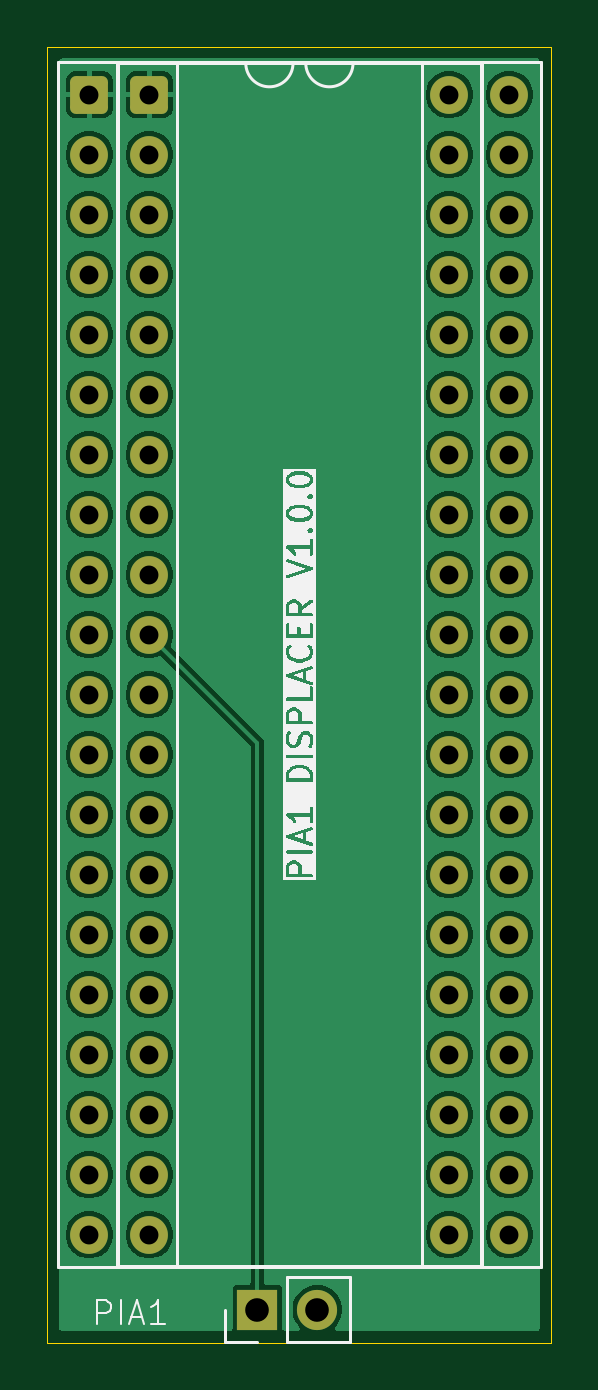
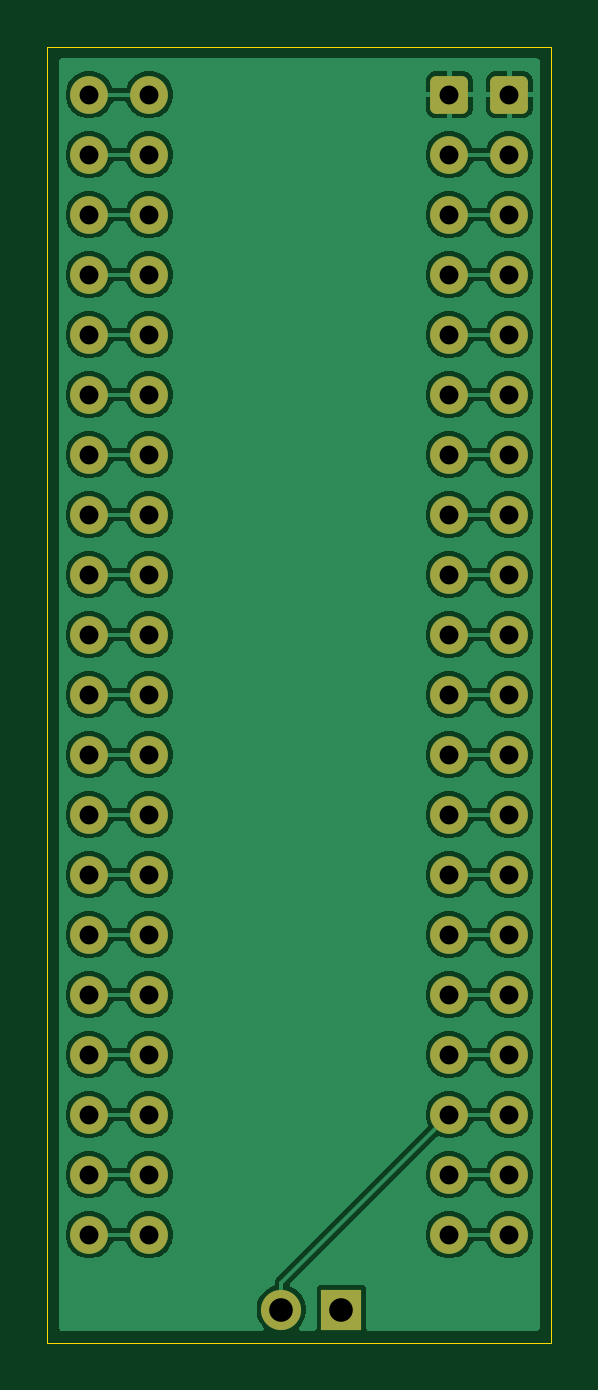
Circuit board: 11 layer files. Board 21.3 x 54.9 mm.
- bottom_copper: CoCoTANG-PIA1-B_Cu.gbr (114419 bytes)
- bottom_mask: CoCoTANG-PIA1-B_Mask.gbr (3360 bytes)
- paste: CoCoTANG-PIA1-B_Paste.gbr (506 bytes)
- bottom_silk: CoCoTANG-PIA1-B_Silkscreen.gbr (507 bytes)
- outline: CoCoTANG-PIA1-Edge_Cuts.gbr (736 bytes)
- top_copper: CoCoTANG-PIA1-F_Cu.gbr (110519 bytes)
- top_mask: CoCoTANG-PIA1-F_Mask.gbr (3360 bytes)
- paste: CoCoTANG-PIA1-F_Paste.gbr (506 bytes)
- top_silk: CoCoTANG-PIA1-F_Silkscreen.gbr (38882 bytes)
- drill: CoCoTANG-PIA1-NPTH.drl (312 bytes)
- drill: CoCoTANG-PIA1-PTH.drl (1646 bytes)

=== bottom_copper: CoCoTANG-PIA1-B_Cu.gbr (114419 bytes, source omitted) ===
=== bottom_mask: CoCoTANG-PIA1-B_Mask.gbr (3360 bytes, source withheld) ===
=== paste: CoCoTANG-PIA1-B_Paste.gbr ===
%TF.GenerationSoftware,KiCad,Pcbnew,10.99.0-3589-gc88a176465-dirty*%
%TF.CreationDate,2026-09-04T10:16:12-07:00*%
%TF.ProjectId,CoCoTANG-PIA1,436f436f-5441-44e4-972d-504941312e6b,rev?*%
%TF.SameCoordinates,Original*%
%TF.FileFunction,Paste,Bot*%
%TF.FilePolarity,Positive*%
%FSLAX46Y46*%
G04 Gerber Fmt 4.6, Leading zero omitted, Abs format (unit mm)*
G04 Created by KiCad (PCBNEW 10.99.0-3589-gc88a176465-dirty) date 2026-09-04 10:16:12*
%MOMM*%
%LPD*%
G01*
G04 APERTURE LIST*
G04 APERTURE END LIST*
M02*

=== bottom_silk: CoCoTANG-PIA1-B_Silkscreen.gbr ===
%TF.GenerationSoftware,KiCad,Pcbnew,10.99.0-3589-gc88a176465-dirty*%
%TF.CreationDate,2026-09-04T10:16:12-07:00*%
%TF.ProjectId,CoCoTANG-PIA1,436f436f-5441-44e4-972d-504941312e6b,rev?*%
%TF.SameCoordinates,Original*%
%TF.FileFunction,Legend,Bot*%
%TF.FilePolarity,Positive*%
%FSLAX46Y46*%
G04 Gerber Fmt 4.6, Leading zero omitted, Abs format (unit mm)*
G04 Created by KiCad (PCBNEW 10.99.0-3589-gc88a176465-dirty) date 2026-09-04 10:16:12*
%MOMM*%
%LPD*%
G01*
G04 APERTURE LIST*
G04 APERTURE END LIST*
M02*

=== outline: CoCoTANG-PIA1-Edge_Cuts.gbr ===
%TF.GenerationSoftware,KiCad,Pcbnew,10.99.0-3589-gc88a176465-dirty*%
%TF.CreationDate,2026-09-04T10:16:12-07:00*%
%TF.ProjectId,CoCoTANG-PIA1,436f436f-5441-44e4-972d-504941312e6b,rev?*%
%TF.SameCoordinates,Original*%
%TF.FileFunction,Profile,NP*%
%FSLAX46Y46*%
G04 Gerber Fmt 4.6, Leading zero omitted, Abs format (unit mm)*
G04 Created by KiCad (PCBNEW 10.99.0-3589-gc88a176465-dirty) date 2026-09-04 10:16:12*
%MOMM*%
%LPD*%
G01*
G04 APERTURE LIST*
%TA.AperFunction,Profile*%
%ADD10C,0.050000*%
%TD*%
G04 APERTURE END LIST*
D10*
X130302000Y-33528000D02*
X130302000Y-88392000D01*
X130302000Y-88392000D02*
X151638000Y-88392000D01*
X151638000Y-33528000D02*
X130302000Y-33528000D01*
X151638000Y-88392000D02*
X151638000Y-33528000D01*
M02*

=== top_copper: CoCoTANG-PIA1-F_Cu.gbr (110519 bytes, source omitted) ===
=== top_mask: CoCoTANG-PIA1-F_Mask.gbr (3360 bytes, source withheld) ===
=== paste: CoCoTANG-PIA1-F_Paste.gbr ===
%TF.GenerationSoftware,KiCad,Pcbnew,10.99.0-3589-gc88a176465-dirty*%
%TF.CreationDate,2026-09-04T10:16:12-07:00*%
%TF.ProjectId,CoCoTANG-PIA1,436f436f-5441-44e4-972d-504941312e6b,rev?*%
%TF.SameCoordinates,Original*%
%TF.FileFunction,Paste,Top*%
%TF.FilePolarity,Positive*%
%FSLAX46Y46*%
G04 Gerber Fmt 4.6, Leading zero omitted, Abs format (unit mm)*
G04 Created by KiCad (PCBNEW 10.99.0-3589-gc88a176465-dirty) date 2026-09-04 10:16:12*
%MOMM*%
%LPD*%
G01*
G04 APERTURE LIST*
G04 APERTURE END LIST*
M02*

=== top_silk: CoCoTANG-PIA1-F_Silkscreen.gbr (38882 bytes, source omitted) ===
=== drill: CoCoTANG-PIA1-NPTH.drl ===
M48
; DRILL file KiCad 10.99.0-3589-gc88a176465-dirty date 2026-09-04T10:16:14
; FORMAT={-:-/ absolute / metric / decimal}
; #@! TF.CreationDate,2026-09-04T10:16:14-07:00
; #@! TF.GenerationSoftware,Kicad,Pcbnew,10.99.0-3589-gc88a176465-dirty
; #@! TF.FileFunction,NonPlated,1,2,NPTH
FMAT,2
METRIC
%
G90
G05
M30

=== drill: CoCoTANG-PIA1-PTH.drl ===
M48
; DRILL file KiCad 10.99.0-3589-gc88a176465-dirty date 2026-09-04T10:16:14
; FORMAT={-:-/ absolute / metric / decimal}
; #@! TF.CreationDate,2026-09-04T10:16:14-07:00
; #@! TF.GenerationSoftware,Kicad,Pcbnew,10.99.0-3589-gc88a176465-dirty
; #@! TF.FileFunction,Plated,1,2,PTH
FMAT,2
METRIC
; #@! TA.AperFunction,Plated,PTH,ComponentDrill
T1C0.800
; #@! TA.AperFunction,Plated,PTH,ComponentDrill
T2C1.000
%
G90
G05
T1
X132.08Y-35.56
X132.08Y-38.1
X132.08Y-40.64
X132.08Y-43.18
X132.08Y-45.72
X132.08Y-48.26
X132.08Y-50.8
X132.08Y-53.34
X132.08Y-55.88
X132.08Y-58.42
X132.08Y-60.96
X132.08Y-63.5
X132.08Y-66.04
X132.08Y-68.58
X132.08Y-71.12
X132.08Y-73.66
X132.08Y-76.2
X132.08Y-78.74
X132.08Y-81.28
X132.08Y-83.82
X134.62Y-35.56
X134.62Y-38.1
X134.62Y-40.64
X134.62Y-43.18
X134.62Y-45.72
X134.62Y-48.26
X134.62Y-50.8
X134.62Y-53.34
X134.62Y-55.88
X134.62Y-58.42
X134.62Y-60.96
X134.62Y-63.5
X134.62Y-66.04
X134.62Y-68.58
X134.62Y-71.12
X134.62Y-73.66
X134.62Y-76.2
X134.62Y-78.74
X134.62Y-81.28
X134.62Y-83.82
X147.32Y-35.56
X147.32Y-38.1
X147.32Y-40.64
X147.32Y-43.18
X147.32Y-45.72
X147.32Y-48.26
X147.32Y-50.8
X147.32Y-53.34
X147.32Y-55.88
X147.32Y-58.42
X147.32Y-60.96
X147.32Y-63.5
X147.32Y-66.04
X147.32Y-68.58
X147.32Y-71.12
X147.32Y-73.66
X147.32Y-76.2
X147.32Y-78.74
X147.32Y-81.28
X147.32Y-83.82
X149.86Y-35.56
X149.86Y-38.1
X149.86Y-40.64
X149.86Y-43.18
X149.86Y-45.72
X149.86Y-48.26
X149.86Y-50.8
X149.86Y-53.34
X149.86Y-55.88
X149.86Y-58.42
X149.86Y-60.96
X149.86Y-63.5
X149.86Y-66.04
X149.86Y-68.58
X149.86Y-71.12
X149.86Y-73.66
X149.86Y-76.2
X149.86Y-78.74
X149.86Y-81.28
X149.86Y-83.82
T2
X139.192Y-86.995
X141.732Y-86.995
M30
